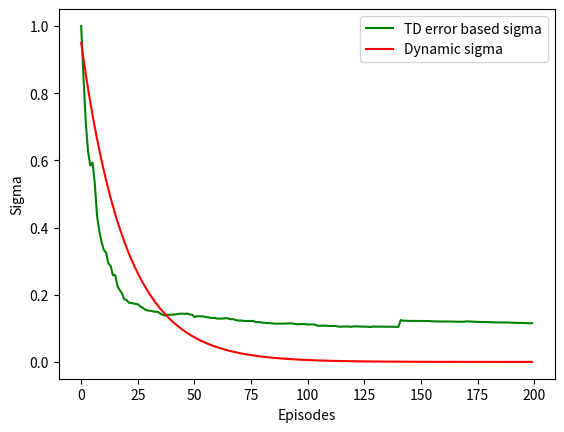

Write the Python code that produced this figure.
import csv
import matplotlib.pyplot as plt
import numpy as np

td_sigma = [1.0, 0.849374233626161, 0.7139789160508956, 0.6283713363108339, 0.5844007924859155, 0.593255966642609, 0.5313334782204839, 0.434589013315944, 0.38854245171829677, 0.3566201801933296, 0.3333320126531793, 0.3248128235299271, 0.29280147746943064, 0.28563964316819723, 0.2579091017487765, 0.25854416430303834, 0.22588380473209685, 0.21387674571038448, 0.20420298928484787, 0.18673144651962528, 0.18436630541853954, 0.17630178815311104, 0.17580095913528385, 0.1740292095194718, 0.17297383583585343, 0.17161273330659893, 0.1657747541257048, 0.16210358153847196, 0.15652580593166052, 0.1534665025341107, 0.15270017709642725, 0.15147113765379117, 0.14990191192747937, 0.14958645571889015, 0.14865943801704787, 0.14351120233543294, 0.13988248170596018, 0.13823756720191477, 0.14094747725303444, 0.13999636050826647, 0.14047134978063797, 0.14114944114836395, 0.14180311499163595, 0.14282325461132256, 0.143827653116897, 0.14343098960743125, 0.14342690638150835, 0.1438880728199012, 0.1409797457858721, 0.14056413956012853, 0.13346503199309645, 0.13622895421896797, 0.13582056092476838, 0.13559124469495007, 0.13540505786168908, 0.1331332417233285, 0.1331350370912513, 0.1311404592683532, 0.13095522011938635, 0.13106118346716983, 0.12886022381290632, 0.12921453428560556, 0.12877572957752054, 0.129804056571374, 0.1301982541675412, 0.1290608791027557, 0.12724153155057263, 0.12730927386634708, 0.1253287850477152, 0.12331516646938971, 0.12331917899844008, 0.12302877775447969, 0.12189057940613911, 0.12196608886741366, 0.1220169597596788, 0.12208009178834645, 0.12191994103087306, 0.11856598179111998, 0.11855907405490879, 0.11820187227586174, 0.11667150909773823, 0.11669769976376071, 0.11554172603165322, 0.11563238123550207, 0.11475155931428635, 0.11414708857633338, 0.11384598228090435, 0.11387891753593825, 0.11407940608034173, 0.11406275264235208, 0.11419133965035484, 0.11438005960162681, 0.11458356323266858, 0.11478079314900806, 0.11352365568223127, 0.11228512426323176, 0.11237288488618477, 0.11241664204569728, 0.11291728604209351, 0.1122015775139796, 0.11156763963660975, 0.11187355858852134, 0.11186427676995309, 0.1114276312052507, 0.10819909310403723, 0.10767200645284977, 0.1077860736971815, 0.10813745116904407, 0.10800159568532977, 0.10685746095958218, 0.10685993164771182, 0.10692656128558937, 0.10707837360156768, 0.10579726104279262, 0.10488692958079246, 0.10492021988045323, 0.1053384500445412, 0.1053739259417083, 0.10536414409732318, 0.10445421256231152, 0.10554044073229846, 0.10585558132644185, 0.10576046890402874, 0.10533465796444144, 0.1049344763904405, 0.10489353878189109, 0.10491797400225411, 0.10427166390296351, 0.10429421728521383, 0.10555546388799172, 0.10497688890693473, 0.10514097879388692, 0.10488303725441783, 0.10492547922198693, 0.10493944411553208, 0.10496191381026798, 0.10471053839258111, 0.10474316678267644, 0.10468835686965608, 0.10438620728967599, 0.10430895211660472, 0.12460866962888623, 0.12267540919569521, 0.12267969700742877, 0.12218789717635282, 0.12201964444515234, 0.12203076039141715, 0.12203391418759989, 0.12201084089038214, 0.12201585217059897, 0.12179674720888425, 0.12170858672594272, 0.12170057089897955, 0.12162598901095756, 0.12162685914002971, 0.12077054299369414, 0.12059165552839113, 0.1205607060297999, 0.12022644846683261, 0.1202977376331221, 0.12021179748163939, 0.12019859628800934, 0.12021935388937202, 0.12024702839082542, 0.12019889285262418, 0.11973089249108851, 0.11954265072717916, 0.11956010453948669, 0.11965571384181128, 0.11967679112658247, 0.12076966770187049, 0.12038301413252259, 0.12018702379002742, 0.1200935783301732, 0.11955676403162441, 0.11896651517726417, 0.11896844980119749, 0.11889578959280188, 0.11890318367133847, 0.1188542928614828, 0.11833784715748921, 0.11812564099380624, 0.1178429094440757, 0.11754894068983718, 0.11750909771624873, 0.1174510538822902, 0.11743620199067921, 0.11741811897046267, 0.11735350684473925, 0.1172658924256191, 0.11660110230520024, 0.11650851373243627, 0.11637345444163616, 0.11615244750179639, 0.11612122769632882, 0.11584721302803373, 0.11576548341024367, 0.11530012821636502, 0.11529212724151129, 0.11521731345086256]
dynamic_sigma = [0.95**(i+1) for i in range(200)]
# colours = ['r--','b--','r-.','b-.','r-','b-','r:','b:','b--']
colours = ['r','g','b','y','p']
print(len(td_sigma))
colour_index = 0
plt.plot(np.arange(200), td_sigma, colours[1], label = "TD error based sigma")
plt.plot(np.arange(200), dynamic_sigma, colours[0], label = "Dynamic sigma")
# for i in range(0, results.shape[0]):
#     plotx = np.arange(10, results.shape[1]-1+10)
#     plt.plot(plotx, ploty, colours[colour_index], label = results[i,0])
#     colour_index+=1

plt.xlabel('Episodes')
plt.ylabel('Sigma')
plt.legend()
plt.show()